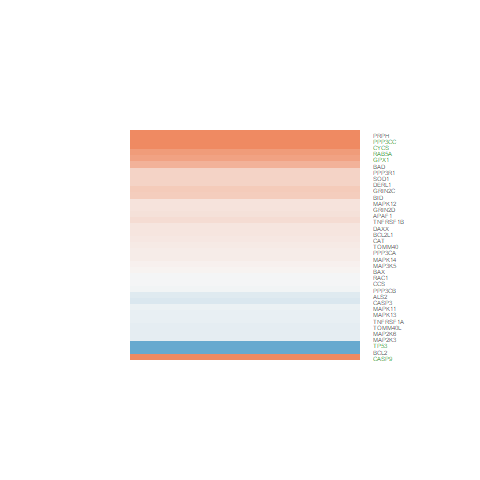

Values plotted in this chart, from the file beside it:
logFC, AveExpr, t, P.Value, adj.P.Val, B
0.2447, 3.171, 0.8965, 0.3862, 0.5985, -6.079
3.897, 6.738, 11.24, 4.37847766106561e-08, 3.12101288163421e-05, 9.075
-0.1305, 3.838, -0.5686, 0.5793, 0.7523, -6.43
0.3259, 7.104, 2.148, 0.05105, 0.1846, -4.883
-0.1673, 5.596, -0.7639, 0.4585, 0.6563, -6.543
0.8139, 4.993, 4.717, 0.0003988, 0.01074, 0.08819
0.759, 4.218, 3.752, 0.002404, 0.03094, -1.641
0.1092, 4.991, 0.5266, 0.6073, 0.7722, -6.621
-0.1972, 4.321, -0.681, 0.5078, 0.6975, -6.444
0.1631, 4.435, 0.8446, 0.4136, 0.6224, -6.339
0.09885, 6.761, 0.5431, 0.5962, 0.7639, -6.811
-0.1004, 8.346, -0.974, 0.3478, 0.5655, -6.601
0.06413, 2.921, 0.1996, 0.8449, 0.9214, -6.426
-0.01142, 8.246, -0.1015, 0.9207, 0.9597, -7.073
1.327, 7.057, 5.953, 4.72493647162216e-05, 0.003027, 2.095
0.9976, 4.34, 5.297, 0.0001428, 0.006144, 1.163
0.3298, 5.987, 2.315, 0.03751, 0.1536, -4.494
-0.03779, 4.983, -0.2266, 0.8243, 0.909, -6.745
0.1409, 6.607, 0.7694, 0.4554, 0.6541, -6.64
0.6064, 4.053, 2.886, 0.01271, 0.08258, -3.25
-0.01538, 4.128, -0.07202, 0.9437, 0.9729, -6.66
-0.1037, 7.083, -0.5819, 0.5706, 0.745, -6.8
1.081, 0.1981, 1.903, 0.07935, 0.2392, -4.289
0.2042, 3.854, 0.9424, 0.3631, 0.5778, -6.136
-0.9829, 3.251, -3.436, 0.004406, 0.04418, -2.116
-0.1192, 6.133, -0.799, 0.4386, 0.6408, -6.585
-0.1152, 2.457, -0.38, 0.71, 0.8391, -6.29
0.406, 0.9592, 0.9328, 0.3679, 0.5821, -5.641
-1.045, 0.7495, -2.408, 0.03152, 0.1392, -3.595
0.1308, 5.515, 0.6795, 0.5087, 0.6983, -6.596
0.1831, 1.482, 0.3836, 0.7075, 0.8378, -6.069
0.03144, 5.441, 0.1838, 0.857, 0.9276, -6.809
0.1612, 8.945, 0.672, 0.5133, 0.7014, -6.881
0.3226, 5.572, 2.081, 0.0577, 0.1982, -4.854
0.3951, 4.779, 2.336, 0.03612, 0.1502, -4.335
0.1909, 2.173, 0.6155, 0.5488, 0.7291, -6.105
-0.08679, -0.7788, -0.1148, 0.9103, 0.9546, -5.676
